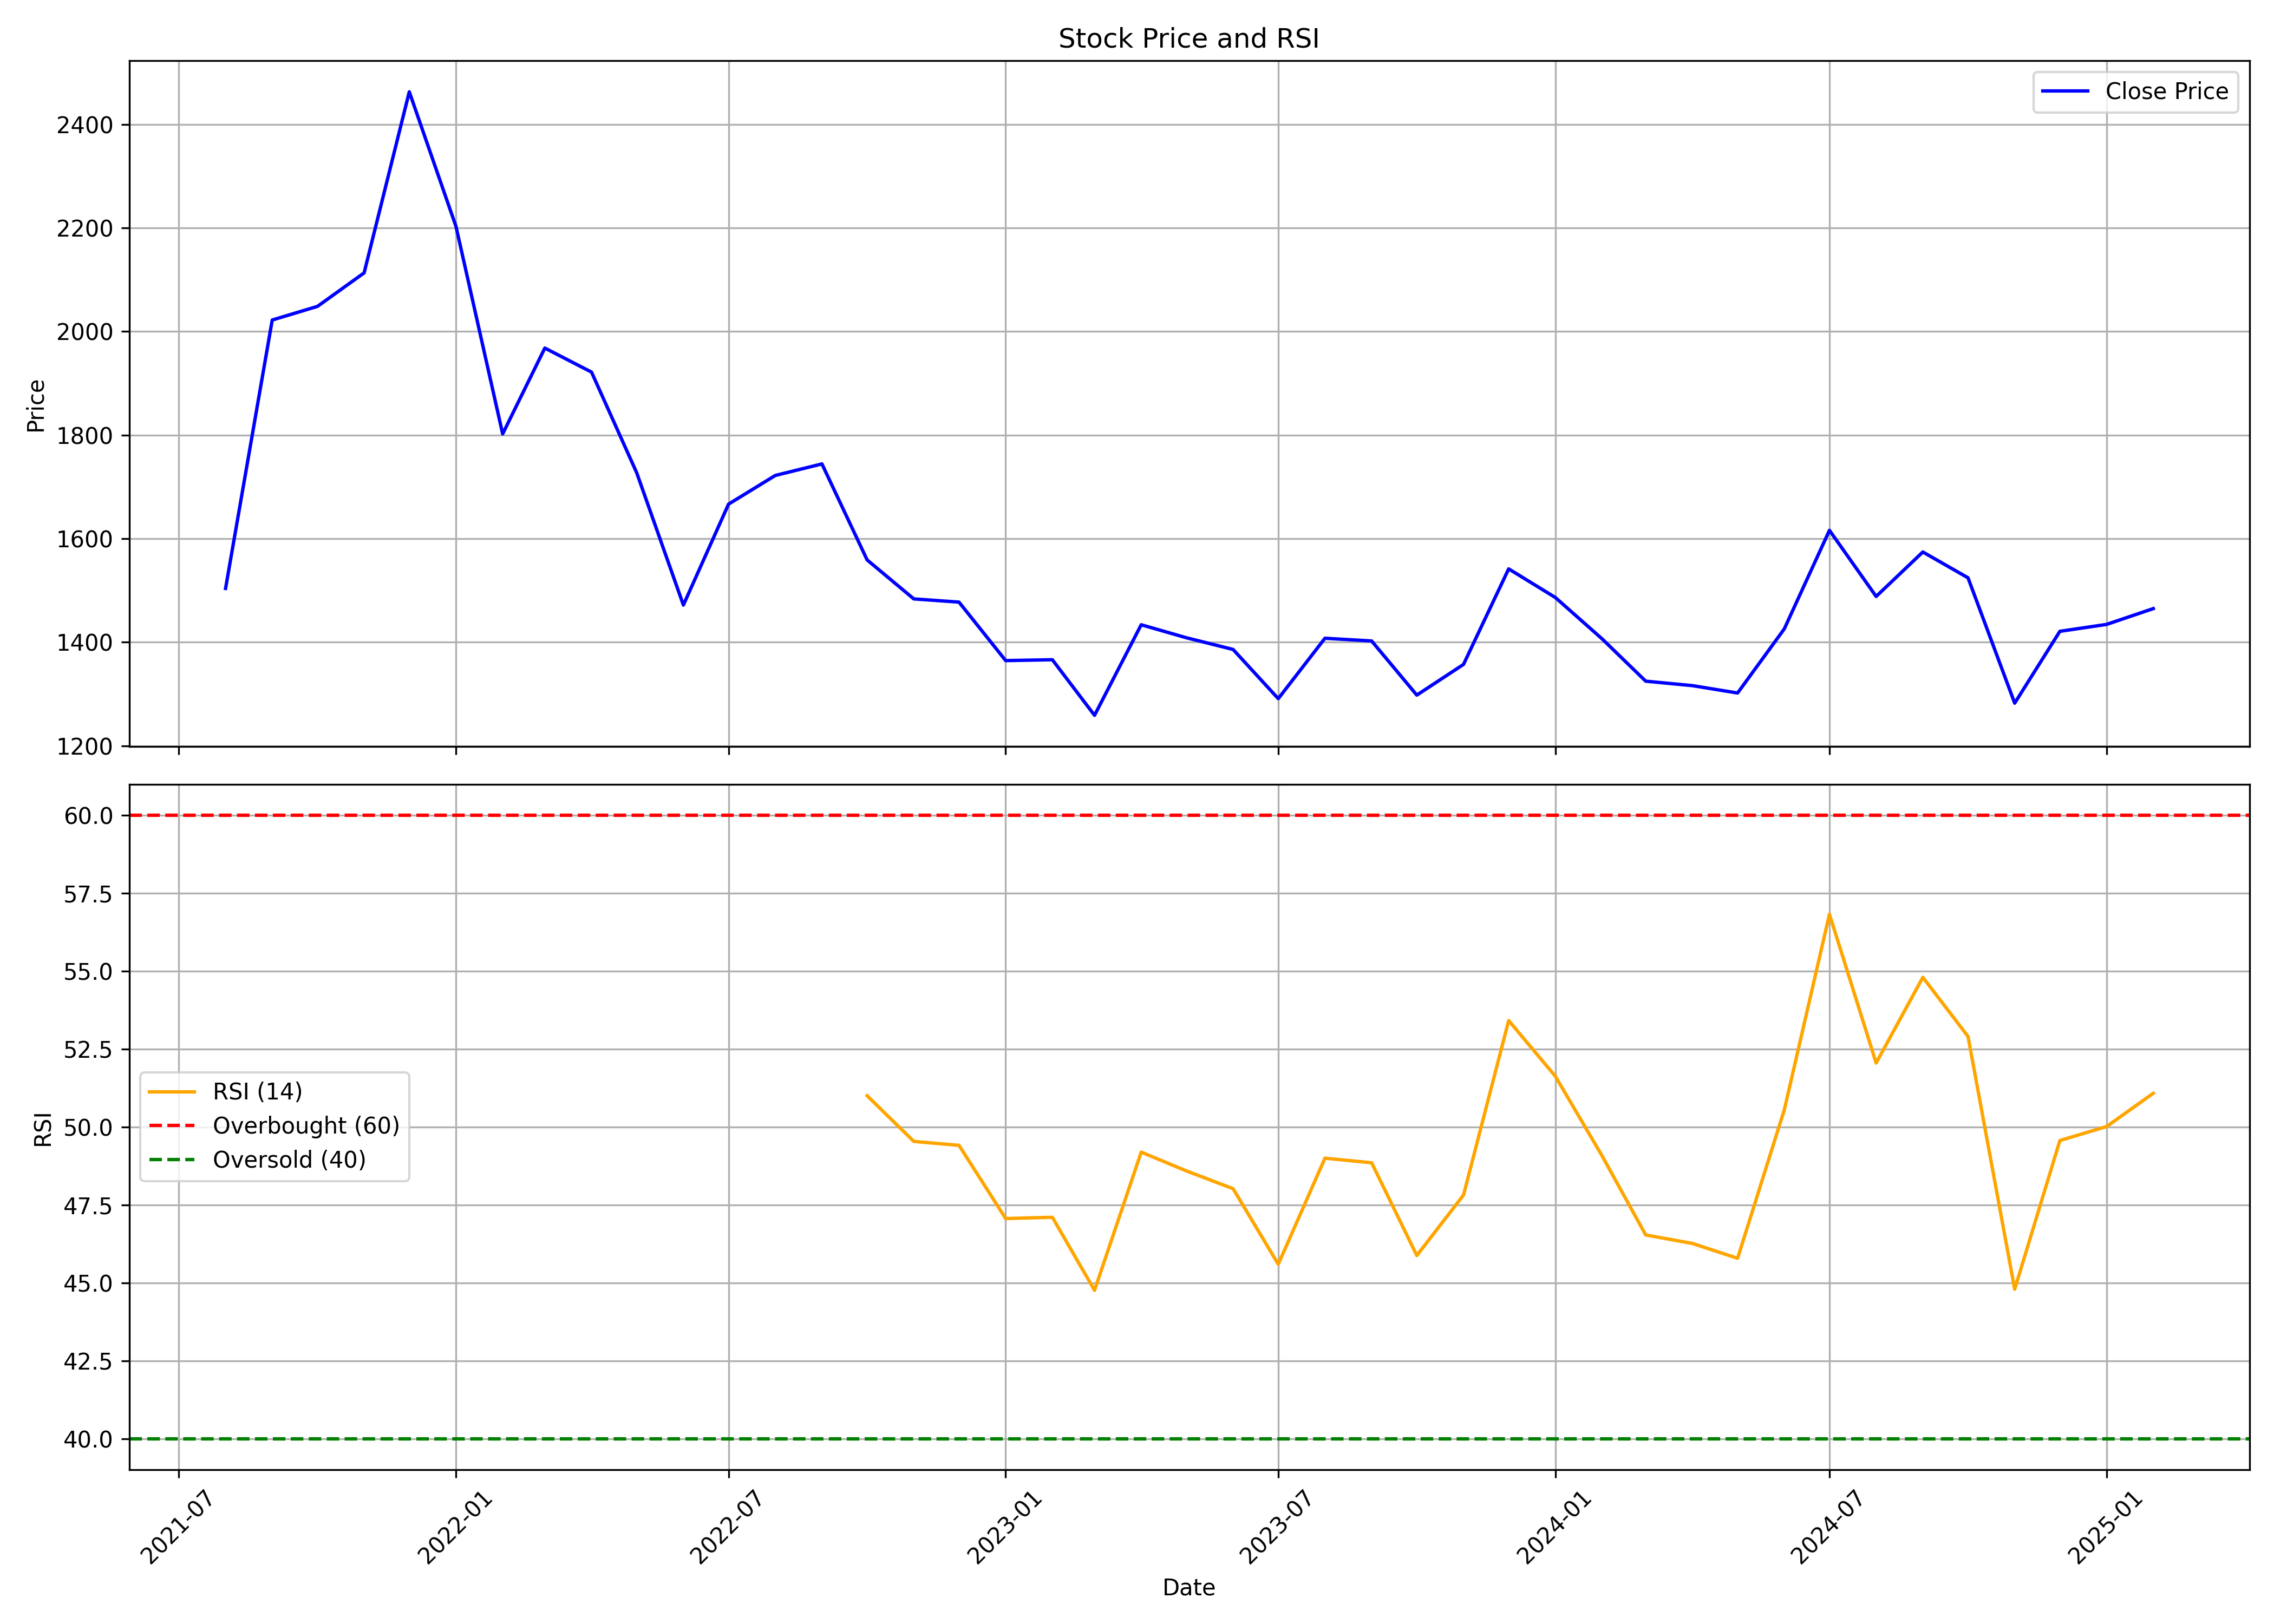

The table this chart was drawn from, first rows:
, date, symbol, open, high, low, close, volume, rsi
0, 2021-08-01, CLEAN, 1673, 1689, 1405, 1504, 9701823, 
1, 2021-09-01, CLEAN, 1507, 2192, 1472, 2022, 16054013, 
2, 2021-10-01, CLEAN, 2015, 2325, 1902, 2049, 7727739, 
3, 2021-11-01, CLEAN, 2063, 2208, 1893, 2113, 5918261, 
4, 2021-12-01, CLEAN, 2132, 2628, 2063, 2463, 11029112, 
5, 2022-01-01, CLEAN, 2474, 2672, 2095, 2203, 4887607, 
6, 2022-02-01, CLEAN, 2231, 2332, 1712, 1802, 4095782, 
7, 2022-03-01, CLEAN, 1802, 2123, 1778, 1968, 3571014, 
8, 2022-04-01, CLEAN, 1975, 2054, 1864, 1922, 1705595, 
9, 2022-05-01, CLEAN, 1910, 1910, 1592, 1727, 1717499, 
10, 2022-06-01, CLEAN, 1727, 1824, 1427, 1472, 2143146, 
11, 2022-07-01, CLEAN, 1469, 1815, 1423, 1667, 3747584, 
12, 2022-08-01, CLEAN, 1687, 1800, 1579, 1722, 2676163, 
13, 2022-09-01, CLEAN, 1713, 1963, 1688, 1744, 3175808, 
14, 2022-10-01, CLEAN, 1721, 1764, 1552, 1559, 1593149, 51.01
15, 2022-11-01, CLEAN, 1562, 1606, 1467, 1484, 1642341, 49.54
16, 2022-12-01, CLEAN, 1494, 1580, 1398, 1478, 1314785, 49.41
17, 2023-01-01, CLEAN, 1485, 1497, 1319, 1365, 731229, 47.07
18, 2023-02-01, CLEAN, 1380, 1527, 1341, 1366, 1195629, 47.11
19, 2023-03-01, CLEAN, 1371, 1484, 1218, 1259, 1228354, 44.76
20, 2023-04-01, CLEAN, 1278, 1464, 1266, 1434, 1397642, 49.2
21, 2023-05-01, CLEAN, 1434, 1563, 1366, 1409, 7341307, 48.59
22, 2023-06-01, CLEAN, 1410, 1417, 1320, 1386, 3215602, 48.02
23, 2023-07-01, CLEAN, 1408, 1408, 1274, 1291, 2161506, 45.6
24, 2023-08-01, CLEAN, 1297, 1430, 1271, 1408, 3995833, 49
25, 2023-09-01, CLEAN, 1418, 1527, 1386, 1403, 3032479, 48.85
26, 2023-10-01, CLEAN, 1403, 1431, 1284, 1298, 1292649, 45.88
27, 2023-11-01, CLEAN, 1300, 1442, 1289, 1357, 2175821, 47.82
28, 2023-12-01, CLEAN, 1366, 1584, 1362, 1542, 5620578, 53.42
29, 2024-01-01, CLEAN, 1550, 1614, 1394, 1486, 2818361, 51.63
30, 2024-02-01, CLEAN, 1489, 1497, 1363, 1407, 2353763, 49.08
31, 2024-03-01, CLEAN, 1410, 1421, 1273, 1325, 2282727, 46.54
32, 2024-04-01, CLEAN, 1326, 1384, 1288, 1316, 2275635, 46.27
33, 2024-05-01, CLEAN, 1316, 1417, 1272, 1302, 2221252, 45.79
34, 2024-06-01, CLEAN, 1338, 1480, 1239, 1426, 3432696, 50.55
35, 2024-07-01, CLEAN, 1449, 1650, 1397, 1616, 5222412, 56.83
36, 2024-08-01, CLEAN, 1636, 1684, 1465, 1488, 6535240, 52.05
37, 2024-09-01, CLEAN, 1492, 1600, 1460, 1574, 3091751, 54.8
38, 2024-10-01, CLEAN, 1587, 1642, 1443, 1525, 4551519, 52.91
39, 2024-11-01, CLEAN, 1533, 1583, 1266, 1282, 2380736, 44.8
40, 2024-12-01, CLEAN, 1292, 1505, 1272, 1421, 4814974, 49.57
41, 2025-01-01, CLEAN, 1406, 1557, 1298, 1434, 3658048, 50.02
42, 2025-02-01, CLEAN, 1441, 1500, 1423, 1465, 529170, 51.08
